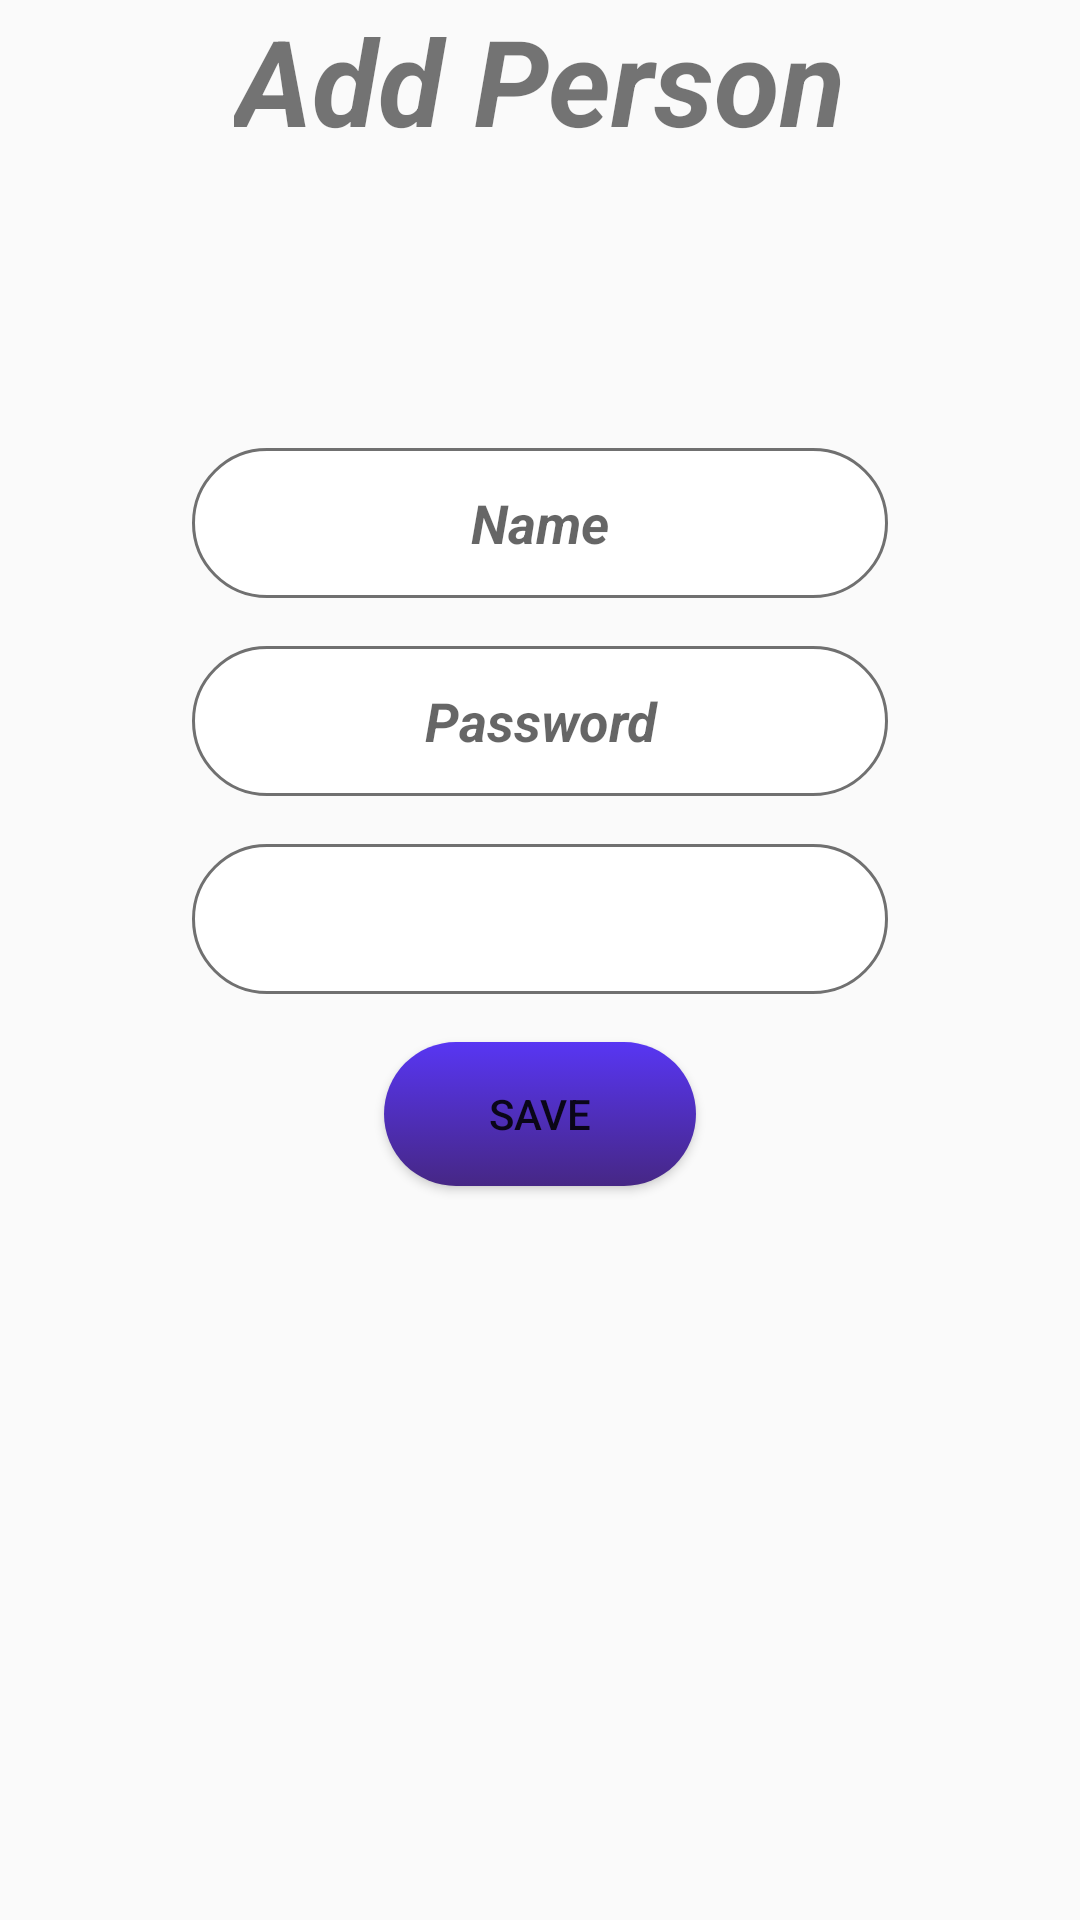

Reconstruct the res/layout file that produces this screen, plus the resources it refers to.
<!-- AndroidManifest.xml: application theme Theme.Design.Light.NoActionBar -->
<!-- res/layout/activity_person_add.xml -->
<?xml version="1.0" encoding="utf-8"?>
<androidx.constraintlayout.widget.ConstraintLayout xmlns:android="http://schemas.android.com/apk/res/android"
    xmlns:app="http://schemas.android.com/apk/res-auto"
    xmlns:tools="http://schemas.android.com/tools"

    android:layout_width="match_parent"
    android:layout_height="match_parent"
    android:orientation="horizontal"
    tools:context=".Views.Person.PersonAdd">

    <ImageView
        android:id="@+id/imageView3"
        android:layout_width="wrap_content"
        android:layout_height="wrap_content"
        app:layout_constraintEnd_toEndOf="parent"
        app:layout_constraintStart_toStartOf="parent"
        app:layout_constraintTop_toTopOf="parent"
        app:srcCompat="@drawable/top_background" />

    <ImageView
        android:id="@+id/imageView7"
        android:layout_width="wrap_content"
        android:layout_height="wrap_content"
        app:layout_constraintBottom_toBottomOf="parent"
        app:layout_constraintEnd_toEndOf="parent"
        app:layout_constraintStart_toStartOf="parent"
        app:srcCompat="@drawable/bottom_background" />

    <TextView
        android:id="@+id/textView6"
        android:layout_width="wrap_content"
        android:layout_height="wrap_content"
        android:text="Add Person"
        android:textSize="40dp"
        android:textStyle="bold|italic"
        app:layout_constraintEnd_toEndOf="parent"
        app:layout_constraintStart_toStartOf="parent"
        app:layout_constraintTop_toBottomOf="@+id/imageView3" />

    <EditText
        android:id="@+id/txt_personadd_name"
        android:layout_width="0dp"
        android:layout_height="50dp"
        android:layout_marginStart="64dp"
        android:layout_marginTop="96dp"
        android:layout_marginEnd="64dp"
        android:background="@drawable/edittext_background"
        android:ems="10"
        android:hint="Name"
        android:inputType="textPersonName"
        android:textAlignment="center"
        android:textStyle="bold|italic"
        app:layout_constraintEnd_toEndOf="parent"
        app:layout_constraintHorizontal_bias="0.0"
        app:layout_constraintStart_toStartOf="parent"
        app:layout_constraintTop_toBottomOf="@+id/textView6" />

    <EditText
        android:id="@+id/txt_personadd_password"
        android:layout_width="0dp"
        android:layout_height="50dp"
        android:layout_marginStart="64dp"
        android:layout_marginTop="16dp"
        android:layout_marginEnd="64dp"
        android:background="@drawable/edittext_background"
        android:cursorVisible="false"
        android:ems="10"
        android:hint="Password"
        android:inputType="textPersonName"
        android:password="true"
        android:textAlignment="center"
        android:textStyle="bold|italic"
        app:layout_constraintEnd_toEndOf="parent"
        app:layout_constraintHorizontal_bias="0.0"
        app:layout_constraintStart_toStartOf="parent"
        app:layout_constraintTop_toBottomOf="@+id/txt_personadd_name" />

    <Spinner
        android:id="@+id/spinnerPersonType"
        android:layout_width="0dp"
        android:layout_height="50dp"
        android:layout_marginStart="64dp"
        android:layout_marginTop="16dp"
        android:layout_marginEnd="64dp"
        android:background="@drawable/edittext_background"
        android:textAlignment="center"
        app:layout_constraintEnd_toEndOf="parent"
        app:layout_constraintHorizontal_bias="0.0"
        app:layout_constraintStart_toStartOf="parent"
        app:layout_constraintTop_toBottomOf="@+id/txt_personadd_password" />



    <Button
        android:id="@+id/button5"
        android:layout_width="0dp"
        android:layout_height="wrap_content"
        android:layout_marginStart="128dp"
        android:layout_marginTop="16dp"
        android:layout_marginEnd="128dp"
        android:background="@drawable/btn_background"
        android:onClick="Add"
        android:text="Save"
        app:layout_constraintEnd_toEndOf="parent"
        app:layout_constraintStart_toStartOf="parent"
        app:layout_constraintTop_toBottomOf="@+id/spinnerPersonType" />

</androidx.constraintlayout.widget.ConstraintLayout>
<!-- resources referenced by this layout -->
<resources>
  <!-- drawable btn_background (drawable) -->
  <?xml version="1.0" encoding="utf-8"?>
  <selector xmlns:android="http://schemas.android.com/apk/res/android">
  <item>
      <shape android:shape="rectangle">
          <gradient android:angle="90" android:startColor="#462785" android:endColor="#5836f3"/>
          <corners android:radius="50dp"/>
  
      </shape>
  </item>
  </selector>
  <!-- drawable edittext_background (drawable) -->
  <?xml version="1.0" encoding="utf-8"?>
  <selector xmlns:android="http://schemas.android.com/apk/res/android">
  <item >
      <shape android:shape="rectangle">
      <solid android:color="#ffffff"/>
          <corners android:radius="50dp"/>
          <stroke android:color="#707070" android:width="1dp"/>
      </shape>
  </item>
  </selector>
</resources>
